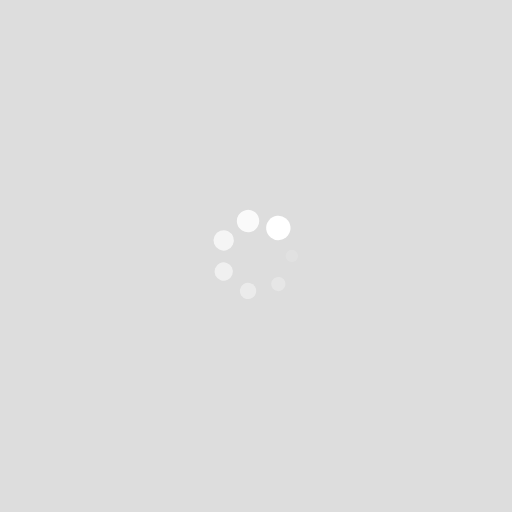
t = 0.00 s
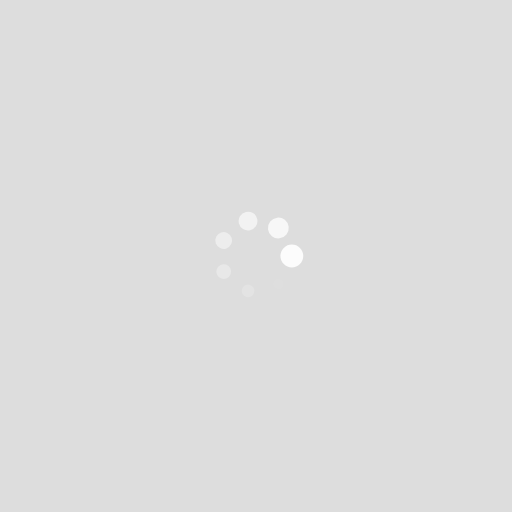
t = 0.25 s
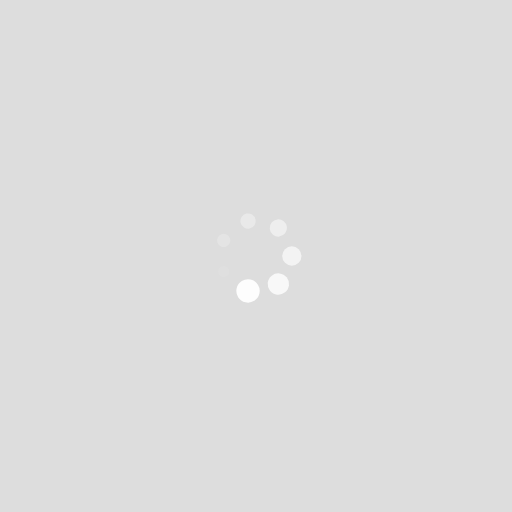
t = 0.50 s
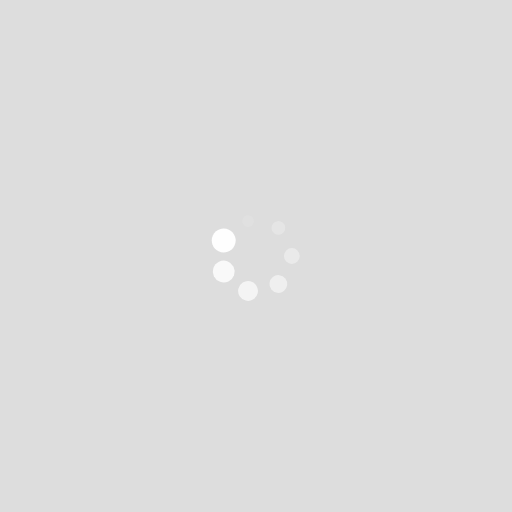
t = 0.75 s

The animated SVG that drew these frames (rendered in a browser with its animation timeline set to each time). Animation: 14 SMIL elements (animate=7,animateTransform=7); one cycle of 1.00 s, repeats indefinitely.

<?xml version="1.0" encoding="utf-8"?>
<svg xmlns="http://www.w3.org/2000/svg" xmlns:xlink="http://www.w3.org/1999/xlink" style="margin: auto; background: rgb(221, 221, 221); display: block; shape-rendering: auto;" width="190px" height="190px" viewBox="0 0 100 100" preserveAspectRatio="xMidYMid">
<g transform="translate(57,50)">
<g transform="rotate(0)">
<circle cx="0" cy="0" r="1" fill="#ffffff" fill-opacity="1">
  <animateTransform attributeName="transform" type="scale" begin="-0.8571428571428571s" values="2.38 2.38;1 1" keyTimes="0;1" dur="1s" repeatCount="indefinite"></animateTransform>
  <animate attributeName="fill-opacity" keyTimes="0;1" dur="1s" repeatCount="indefinite" values="1;0" begin="-0.8571428571428571s"></animate>
</circle>
</g>
</g><g transform="translate(54.364428613011135,55.47282037727621)">
<g transform="rotate(51.42857142857143)">
<circle cx="0" cy="0" r="1" fill="#ffffff" fill-opacity="0.8571428571428571">
  <animateTransform attributeName="transform" type="scale" begin="-0.7142857142857143s" values="2.38 2.38;1 1" keyTimes="0;1" dur="1s" repeatCount="indefinite"></animateTransform>
  <animate attributeName="fill-opacity" keyTimes="0;1" dur="1s" repeatCount="indefinite" values="1;0" begin="-0.7142857142857143s"></animate>
</circle>
</g>
</g><g transform="translate(48.4423534623058,56.82449538527277)">
<g transform="rotate(102.85714285714286)">
<circle cx="0" cy="0" r="1" fill="#ffffff" fill-opacity="0.7142857142857143">
  <animateTransform attributeName="transform" type="scale" begin="-0.5714285714285714s" values="2.38 2.38;1 1" keyTimes="0;1" dur="1s" repeatCount="indefinite"></animateTransform>
  <animate attributeName="fill-opacity" keyTimes="0;1" dur="1s" repeatCount="indefinite" values="1;0" begin="-0.5714285714285714s"></animate>
</circle>
</g>
</g><g transform="translate(43.69321792468307,53.03718617382291)">
<g transform="rotate(154.2857142857143)">
<circle cx="0" cy="0" r="1" fill="#ffffff" fill-opacity="0.5714285714285714">
  <animateTransform attributeName="transform" type="scale" begin="-0.42857142857142855s" values="2.38 2.38;1 1" keyTimes="0;1" dur="1s" repeatCount="indefinite"></animateTransform>
  <animate attributeName="fill-opacity" keyTimes="0;1" dur="1s" repeatCount="indefinite" values="1;0" begin="-0.42857142857142855s"></animate>
</circle>
</g>
</g><g transform="translate(43.69321792468307,46.9628138261771)">
<g transform="rotate(205.71428571428572)">
<circle cx="0" cy="0" r="1" fill="#ffffff" fill-opacity="0.42857142857142855">
  <animateTransform attributeName="transform" type="scale" begin="-0.2857142857142857s" values="2.38 2.38;1 1" keyTimes="0;1" dur="1s" repeatCount="indefinite"></animateTransform>
  <animate attributeName="fill-opacity" keyTimes="0;1" dur="1s" repeatCount="indefinite" values="1;0" begin="-0.2857142857142857s"></animate>
</circle>
</g>
</g><g transform="translate(48.442353462305796,43.17550461472723)">
<g transform="rotate(257.1428571428571)">
<circle cx="0" cy="0" r="1" fill="#ffffff" fill-opacity="0.2857142857142857">
  <animateTransform attributeName="transform" type="scale" begin="-0.14285714285714285s" values="2.38 2.38;1 1" keyTimes="0;1" dur="1s" repeatCount="indefinite"></animateTransform>
  <animate attributeName="fill-opacity" keyTimes="0;1" dur="1s" repeatCount="indefinite" values="1;0" begin="-0.14285714285714285s"></animate>
</circle>
</g>
</g><g transform="translate(54.364428613011135,44.52717962272379)">
<g transform="rotate(308.5714285714286)">
<circle cx="0" cy="0" r="1" fill="#ffffff" fill-opacity="0.14285714285714285">
  <animateTransform attributeName="transform" type="scale" begin="0s" values="2.38 2.38;1 1" keyTimes="0;1" dur="1s" repeatCount="indefinite"></animateTransform>
  <animate attributeName="fill-opacity" keyTimes="0;1" dur="1s" repeatCount="indefinite" values="1;0" begin="0s"></animate>
</circle>
</g>
</g>
<!-- [ldio] generated by https://loading.io/ --></svg>
